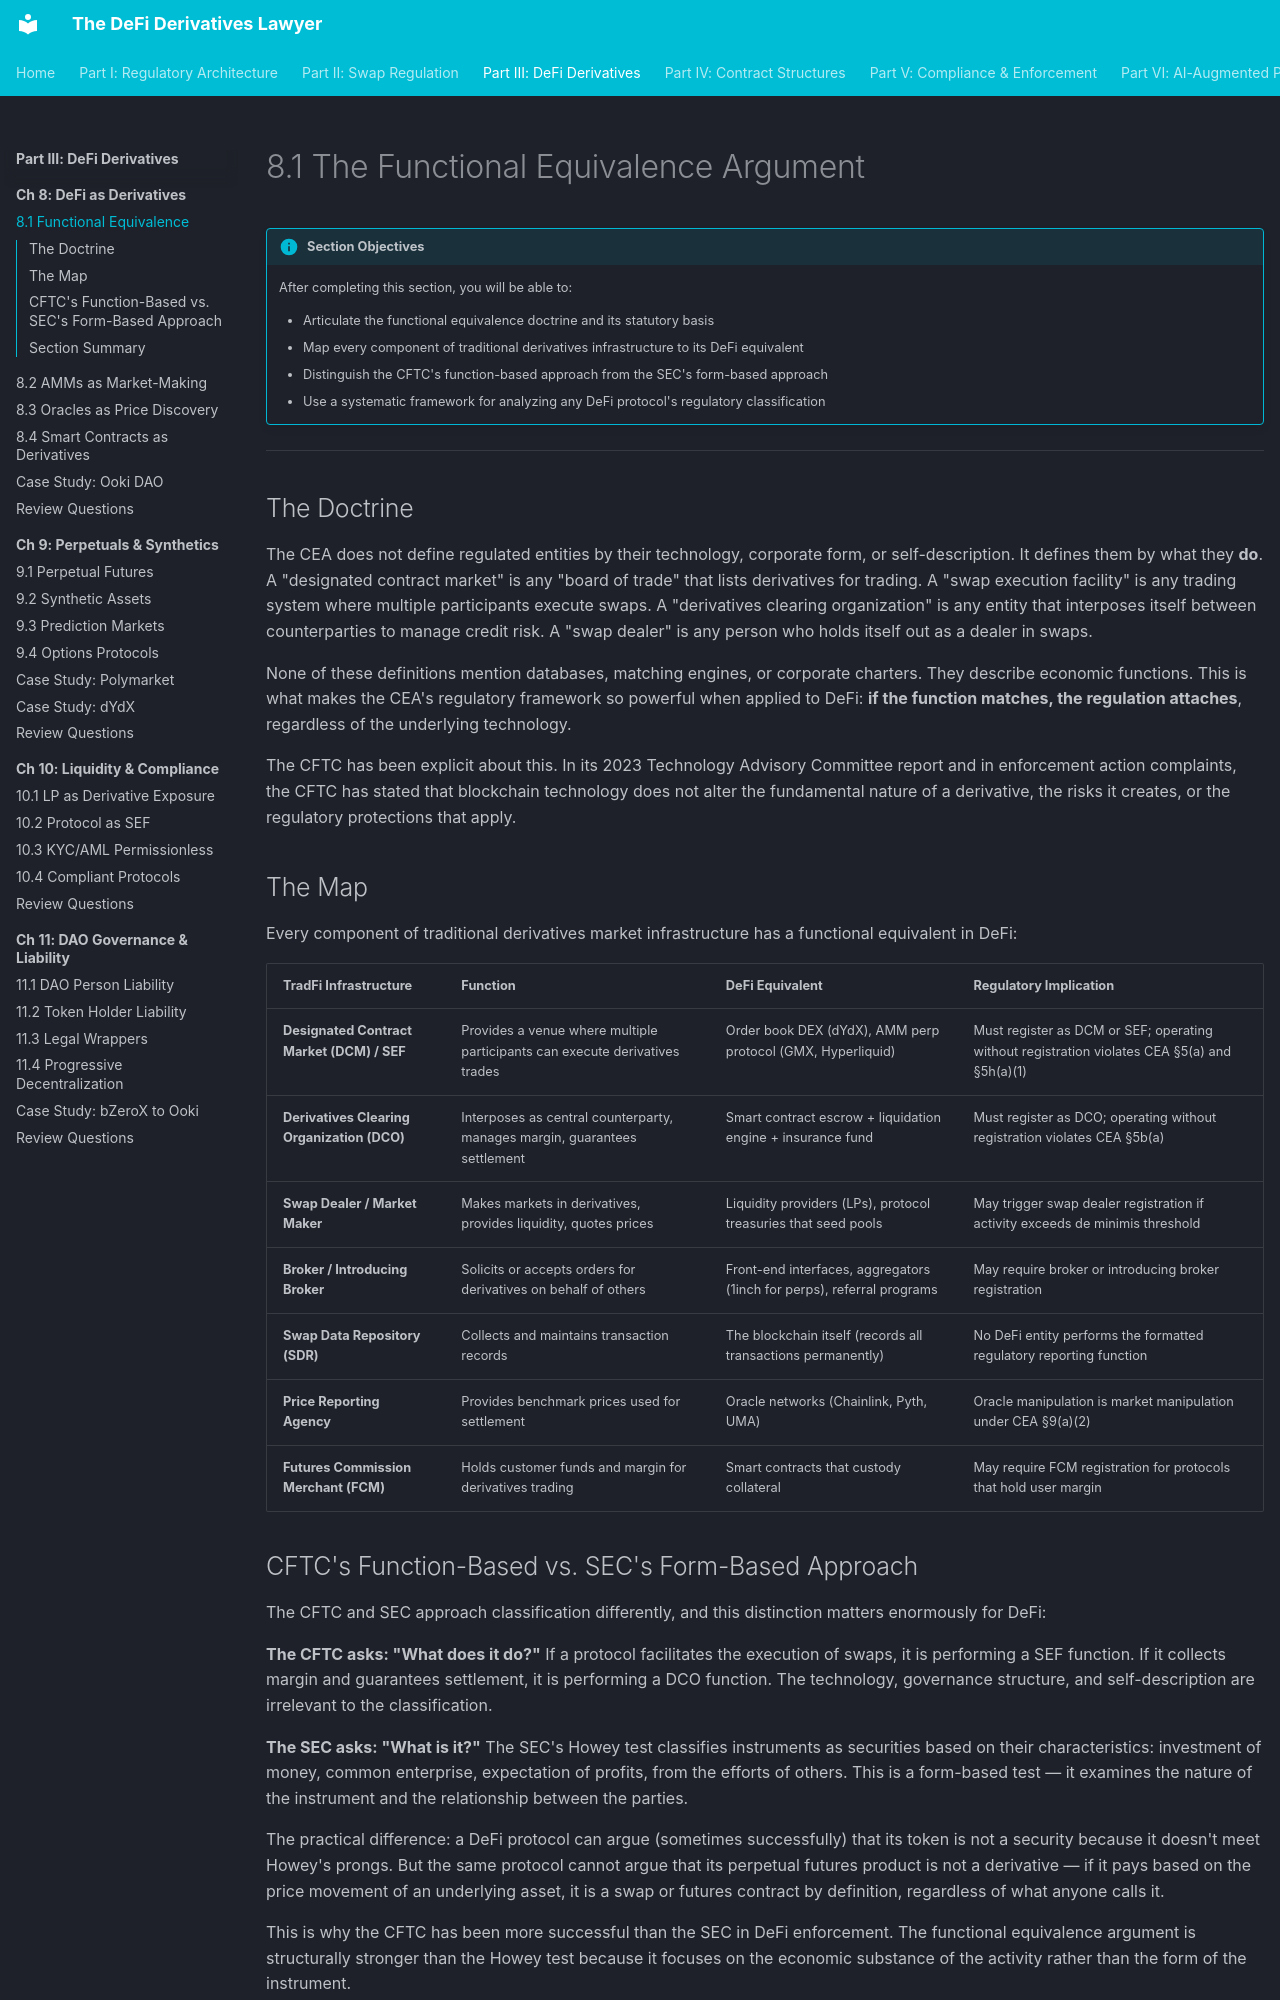

repository: Esoterics611/defi-derivatives-law · page: part-3-defi-derivatives/chapter-8-defi-as-derivatives/8.1-functional-equivalence/index.html · generator: mkdocs

# 8.1 The Functional Equivalence Argument

!!! info "Section Objectives"
    After completing this section, you will be able to:

    - Articulate the functional equivalence doctrine and its statutory basis
    - Map every component of traditional derivatives infrastructure to its DeFi equivalent
    - Distinguish the CFTC's function-based approach from the SEC's form-based approach
    - Use a systematic framework for analyzing any DeFi protocol's regulatory classification

---

## The Doctrine

The CEA does not define regulated entities by their technology, corporate form, or self-description. It defines them by what they **do**. A "designated contract market" is any "board of trade" that lists derivatives for trading. A "swap execution facility" is any trading system where multiple participants execute swaps. A "derivatives clearing organization" is any entity that interposes itself between counterparties to manage credit risk. A "swap dealer" is any person who holds itself out as a dealer in swaps.

None of these definitions mention databases, matching engines, or corporate charters. They describe economic functions. This is what makes the CEA's regulatory framework so powerful when applied to DeFi: **if the function matches, the regulation attaches**, regardless of the underlying technology.

The CFTC has been explicit about this. In its 2023 Technology Advisory Committee report and in enforcement action complaints, the CFTC has stated that blockchain technology does not alter the fundamental nature of a derivative, the risks it creates, or the regulatory protections that apply.

## The Map

Every component of traditional derivatives market infrastructure has a functional equivalent in DeFi:

| TradFi Infrastructure | Function | DeFi Equivalent | Regulatory Implication |
|-----------------------|----------|-----------------|----------------------|
| **Designated Contract Market (DCM) / SEF** | Provides a venue where multiple participants can execute derivatives trades | Order book DEX (dYdX), AMM perp protocol (GMX, Hyperliquid) | Must register as DCM or SEF; operating without registration violates CEA §5(a) and §5h(a)(1) |
| **Derivatives Clearing Organization (DCO)** | Interposes as central counterparty, manages margin, guarantees settlement | Smart contract escrow + liquidation engine + insurance fund | Must register as DCO; operating without registration violates CEA §5b(a) |
| **Swap Dealer / Market Maker** | Makes markets in derivatives, provides liquidity, quotes prices | Liquidity providers (LPs), protocol treasuries that seed pools | May trigger swap dealer registration if activity exceeds de minimis threshold |
| **Broker / Introducing Broker** | Solicits or accepts orders for derivatives on behalf of others | Front-end interfaces, aggregators (1inch for perps), referral programs | May require broker or introducing broker registration |
| **Swap Data Repository (SDR)** | Collects and maintains transaction records | The blockchain itself (records all transactions permanently) | No DeFi entity performs the formatted regulatory reporting function |
| **Price Reporting Agency** | Provides benchmark prices used for settlement | Oracle networks (Chainlink, Pyth, UMA) | Oracle manipulation is market manipulation under CEA §9(a)(2) |
| **Futures Commission Merchant (FCM)** | Holds customer funds and margin for derivatives trading | Smart contracts that custody collateral | May require FCM registration for protocols that hold user margin |
